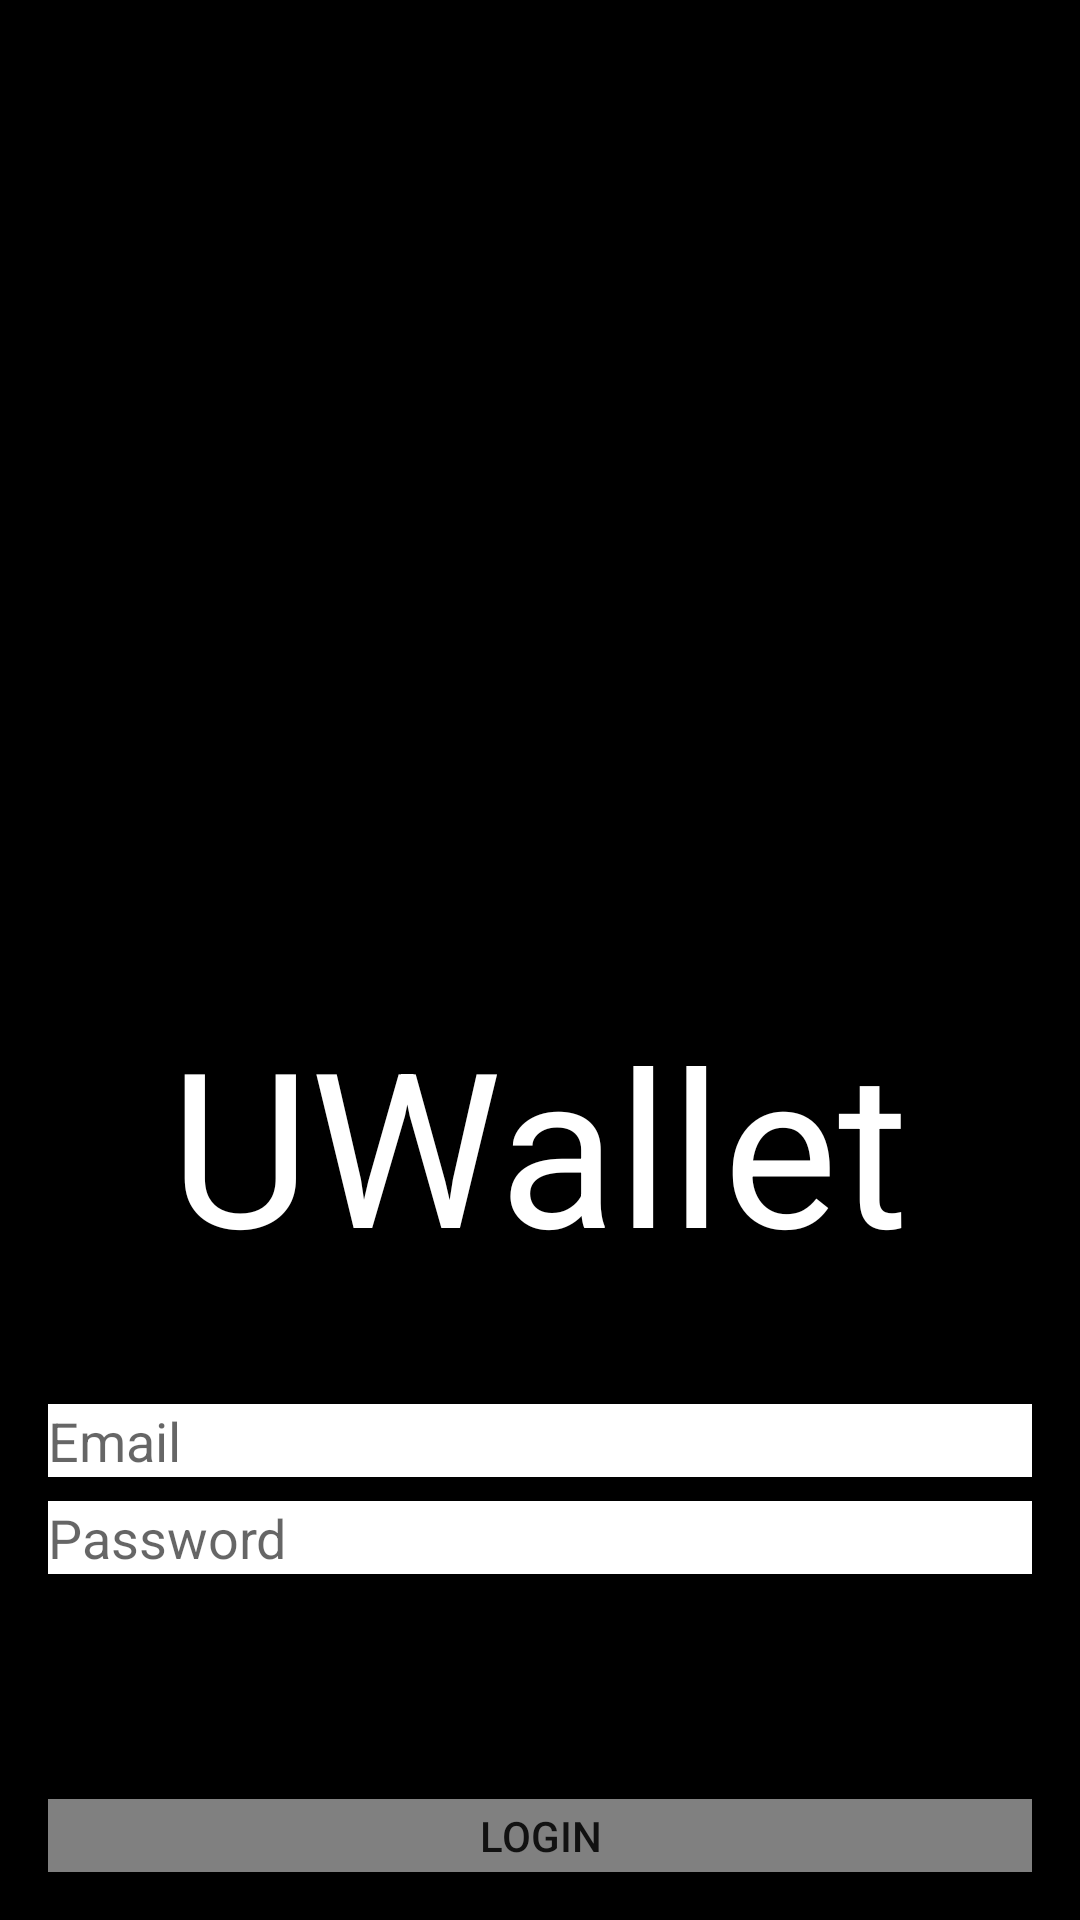

Produce the Android XML layout that renders to this screen, including the resource entries it uses.
<!-- AndroidManifest.xml: application theme Theme.UWalletApp -->
<!-- res/layout/fragment_login.xml -->
<RelativeLayout xmlns:android="http://schemas.android.com/apk/res/android"
    android:layout_width="match_parent"
    android:layout_height="match_parent"
    android:padding="16dp"
    android:background="#000000">

    <ImageView
        android:id="@+id/loginLogoImageView"
        android:layout_width="350dp"
        android:layout_height="350dp"
        android:layout_centerHorizontal="true"
        android:layout_marginTop="32dp"
        android:src="@drawable/UMLogo" />

    <TextView
        android:id="@+id/uwalletText"
        android:layout_width="wrap_content"
        android:layout_height="wrap_content"
        android:layout_alignTop="@+id/loginLogoImageView"
        android:layout_centerHorizontal="true"
        android:layout_marginTop="285dp"
        android:text="UWallet"
        android:textColor="#FFFFFF"
        android:textSize="72sp" />

    <EditText
        android:id="@+id/emailEditText"
        android:layout_width="match_parent"
        android:layout_height="wrap_content"
        android:layout_below="@id/uwalletText"
        android:layout_marginTop="39dp"
        android:background="#FFFFFF"
        android:hint="Email" />

    <EditText
        android:id="@+id/passwordEditText"
        android:layout_width="match_parent"
        android:layout_height="wrap_content"
        android:layout_below="@id/emailEditText"
        android:layout_marginTop="8dp"
        android:background="#FFFFFF"
        android:hint="Password"
        android:inputType="textPassword"/>

    <Button
        android:id="@+id/loginSubmitButton"
        android:layout_width="match_parent"
        android:layout_height="wrap_content"
        android:layout_below="@id/passwordEditText"
        android:layout_marginTop="75dp"
        android:background="#808080"
        android:text="Login" />

</RelativeLayout>
<!-- resources referenced by this layout -->
<resources>
  <style name="Theme.UWalletApp" parent="Theme.MaterialComponents.DayNight.DarkActionBar">
          
          <item name="colorPrimary">@color/purple_500</item>
          <item name="colorPrimaryVariant">@color/purple_700</item>
          <item name="colorOnPrimary">@color/white</item>
          
          <item name="colorSecondary">@color/teal_200</item>
          <item name="colorSecondaryVariant">@color/teal_700</item>
          <item name="colorOnSecondary">@color/black</item>
          
          <item name="android:statusBarColor">?attr/colorPrimaryVariant</item>
          
      </style>
  <color name="purple_500">#6E6D6F</color>
  <color name="purple_700">#FF3700B3</color>
  <color name="white">#FFFFFFFF</color>
  <color name="teal_200">#FF03DAC5</color>
  <color name="teal_700">#FF018786</color>
  <color name="black">#FF000000</color>
</resources>
